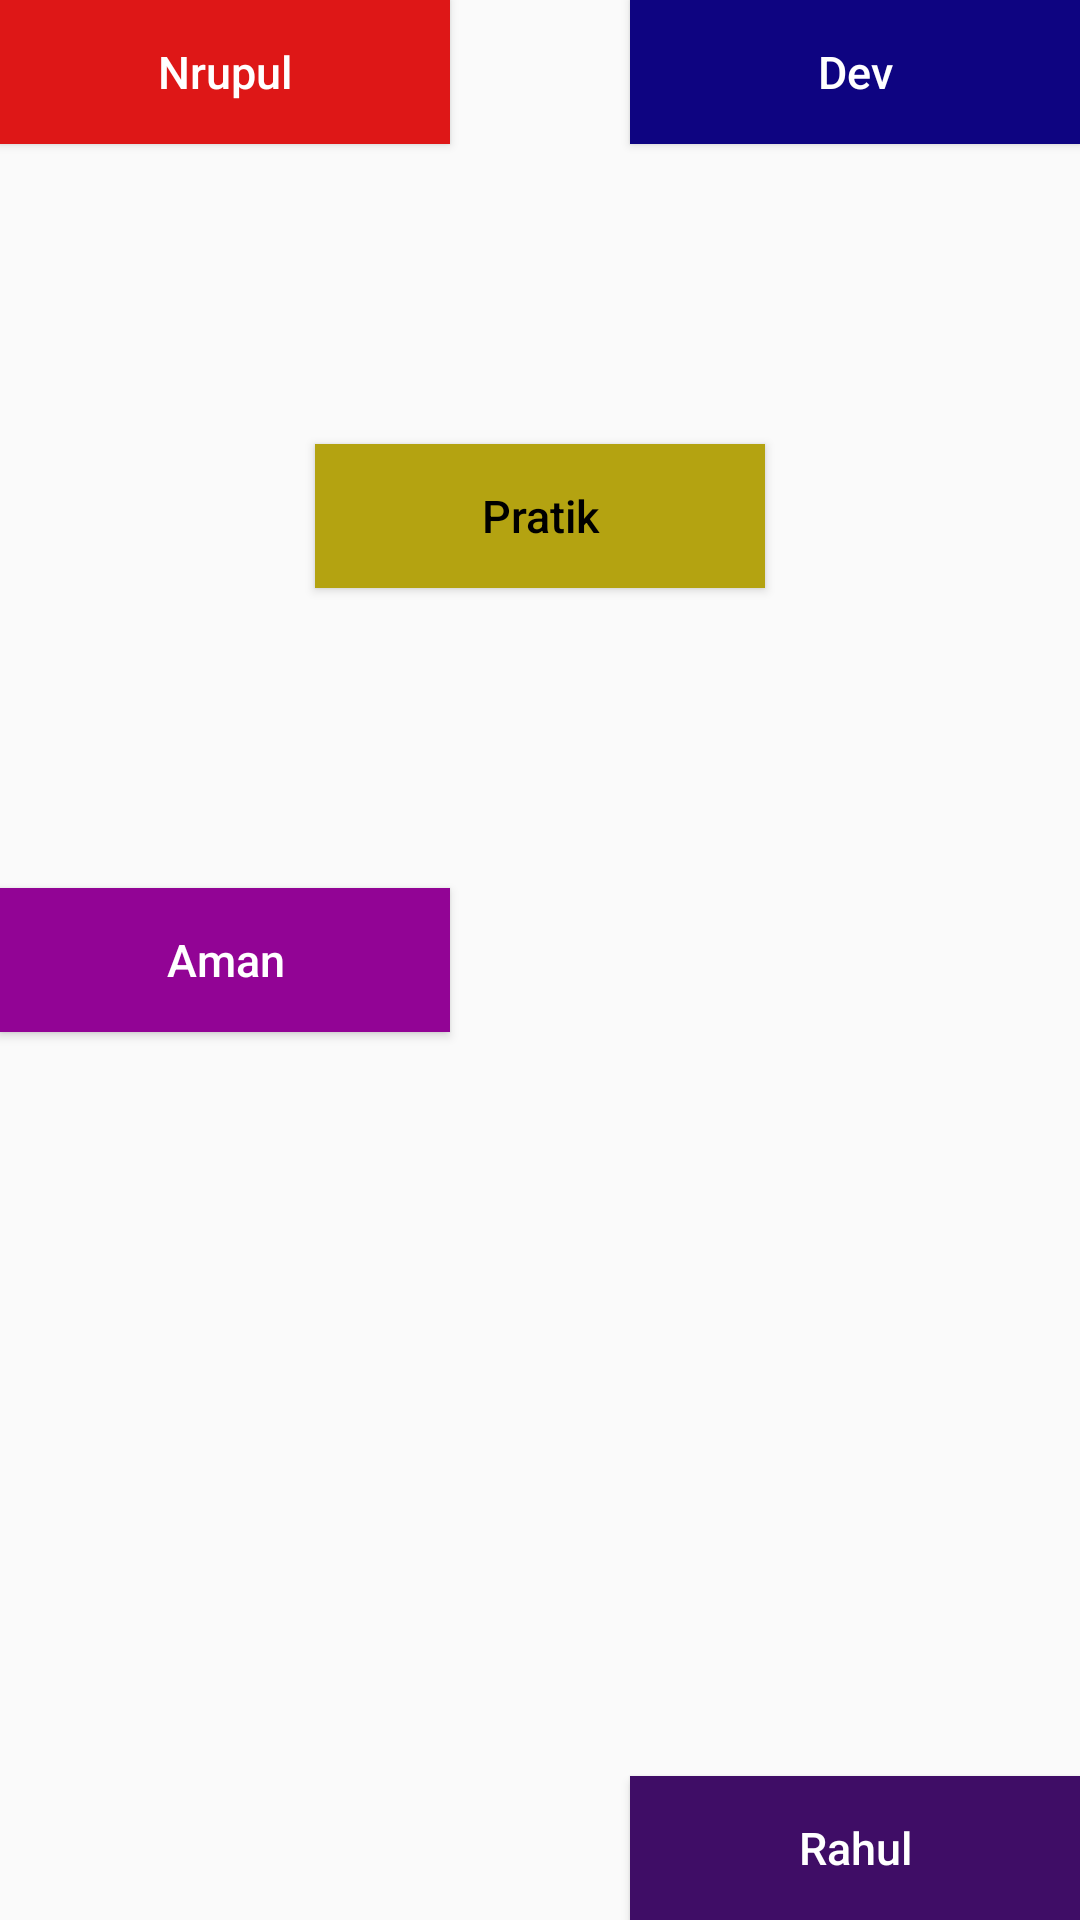

Android layout source for this screen:
<!-- AndroidManifest.xml: application theme Theme.MyApplication_Layoutyou1 -->
<!-- res/layout/activity_layout_2.xml -->
<?xml version="1.0" encoding="utf-8"?>
<RelativeLayout xmlns:android="http://schemas.android.com/apk/res/android"
    android:layout_width="match_parent"
    android:layout_height="match_parent"
    >
    <Button
        android:id="@+id/buttom_1"
        android:layout_width="150dp"
        android:layout_height="wrap_content"
        android:background="#DE1717"

        android:text="Nrupul"
        android:textColor="@color/white"
        android:textSize="15dp"
        android:textAllCaps="false"/>
    <Button
        android:layout_width="150dp"
        android:layout_height="wrap_content"
        android:background="#0E0481"
        android:text="Dev"
        android:textColor="@color/white"
        android:textSize="15dp"
        android:layout_alignParentRight="true"
        android:textAllCaps="false"/>
    <Button
        android:id="@+id/buttom_2"
        android:layout_width="150dp"
        android:layout_height="wrap_content"
        android:background="#B4A311"
        android:text="Pratik"
        android:textColor="@color/black"
        android:textSize="15dp"
        android:layout_margin="100dp"
        android:layout_below="@+id/buttom_1"
        android:layout_marginLeft="500dp"
        android:layout_centerInParent="true"
        android:textAllCaps="false"

        />
    <Button
        android:layout_width="150dp"
        android:layout_height="wrap_content"
        android:background="#920495"
        android:text="Aman"
        android:textColor="@color/white"
        android:textSize="15dp"
        android:textAllCaps="false"
        android:layout_below="@+id/buttom_2"



        />
    <Button
        android:layout_width="150dp"
        android:layout_height="wrap_content"
        android:background="#3F0D66"
        android:text="Rahul"
        android:textColor="@color/white"
        android:textSize="15dp"

        android:textAllCaps="false"
        android:layout_alignParentBottom="true"

        android:layout_alignParentRight="true" />



</RelativeLayout>
<!-- resources referenced by this layout -->
<resources>
  <style name="Theme.MyApplication_Layoutyou1" parent="Theme.AppCompat.Light.DarkActionBar">
          
          <item name="colorPrimary">@color/purple_500</item>
          <item name="colorPrimaryVariant">@color/purple_700</item>
          <item name="colorOnPrimary">@color/white</item>
          
          <item name="colorSecondary">@color/teal_200</item>
          <item name="colorSecondaryVariant">@color/teal_700</item>
          <item name="colorOnSecondary">@color/black</item>
          
          <item name="android:statusBarColor" tools:targetApi="l">?attr/colorPrimaryVariant</item>
          
      </style>
  <!-- not gathered from this repository: default colours our renderer supplied (Android Studio template values) -->
  <color name="purple_500">#FF6200EE</color>
  <color name="purple_700">#FF3700B3</color>
  <color name="teal_200">#FF03DAC5</color>
  <color name="teal_700">#FF018786</color>
  <color name="black">#FF000000</color>
  <color name="white">#FFFFFFFF</color>
</resources>
